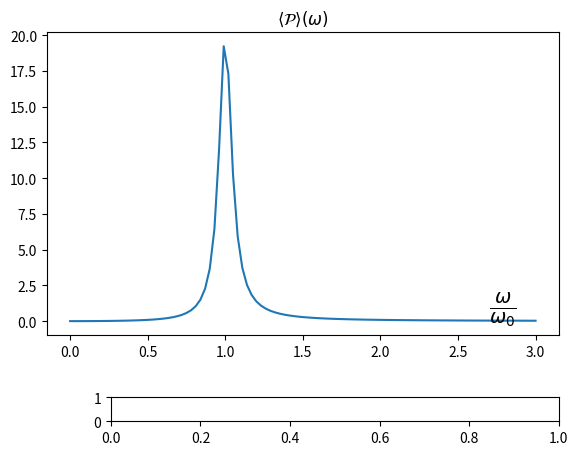

The script that saved this image: (Note: this script raises an exception after producing the figure.)
# -*- coding: utf-8 -*-
"""
Created on Thu Jun 11 13:37:59 2020

[redacted]
[redacted]
Master préparation à l'agrégation de physique
"""

import numpy as np
import matplotlib.pyplot as plt
#import matplotlib.animation as anim    
from matplotlib.widgets import Slider, Button, RadioButtons

"""
Principe :
    Le programme trace une fonction à l'aide de matplotlib
    Il ajoute des "widget" "Slider" qui permettent de modifier
    deux paramètres de la fonction.

Mode d'emploi :
    (1) Mettre la fonction voulue dans "ma_fonction"
        Les deux paramètres sont notés A et B.
    (2) Rentrer les valeurs initiales, min et max
        ainsi que le nom des paramètres.


"""


##### (1) Définition de la fonction
def ma_fonction(x):
    y = np.zeros(x.size)
    for i in range(x.size):
        y = A*((x**2)/B)/((1-(x)**2)**2+((x)/B)**2)
    return y


##### (2) Définition des paramètres Xe et Q
# Valeur initiale
A0 = 2
B0 = 10
A = A0
B = B0
# valeur extremales
Amin = 0
Amax = 5*A0
Bmin = 0
Bmax = 5*B0
# Nom des paramètres
Anom = "Amplitude"
Bnom = "Facteur de qualité"


##### Définition de l'axe des x 
# N est l nombre de points sur l'axe
N = 101
x = np.linspace(0,3,N)

##### Définition du graphique
fig = plt.figure() #figure animation
# ax=plt.axes(xlim=(0,1.),ylim=(-1.2,2.05))  #Axes x et y
ax = plt.axes()
plt.subplots_adjust(left = 0.1,bottom=0.25)  #on place le graphique sur la page
courbe, = ax.plot(x,ma_fonction(x))
plt.title(r"$\langle \mathcal{P} \rangle (\omega)$")
plt.text(2.7,0.4, r"$\frac{\omega}{\omega_0}$",fontsize=20)
# premier slider
A_axSlider = plt.axes([0.2,0.07,0.7,0.05])
A_Slider = Slider(A_axSlider,Anom,Amin,Amax,A0)  
# deuxième slider
B_axSlider = plt.axes([0.2,0.12,0.7,0.05])
B_Slider = Slider(B_axSlider,Bnom,Bmin,Bmax,B0)

##### fonction pour modifier les paramètres et actulaiser la courbe
def update(val):    
    global A, B
    # on change la valeur des paramètres
    A = A_Slider.val
    B = B_Slider.val
    # on recalcul et on affiche la fonction
    courbe.set_ydata(ma_fonction(x))
    
A_Slider.on_changed(update)
B_Slider.on_changed(update)

# On lance le calcul du graph
plt.show()